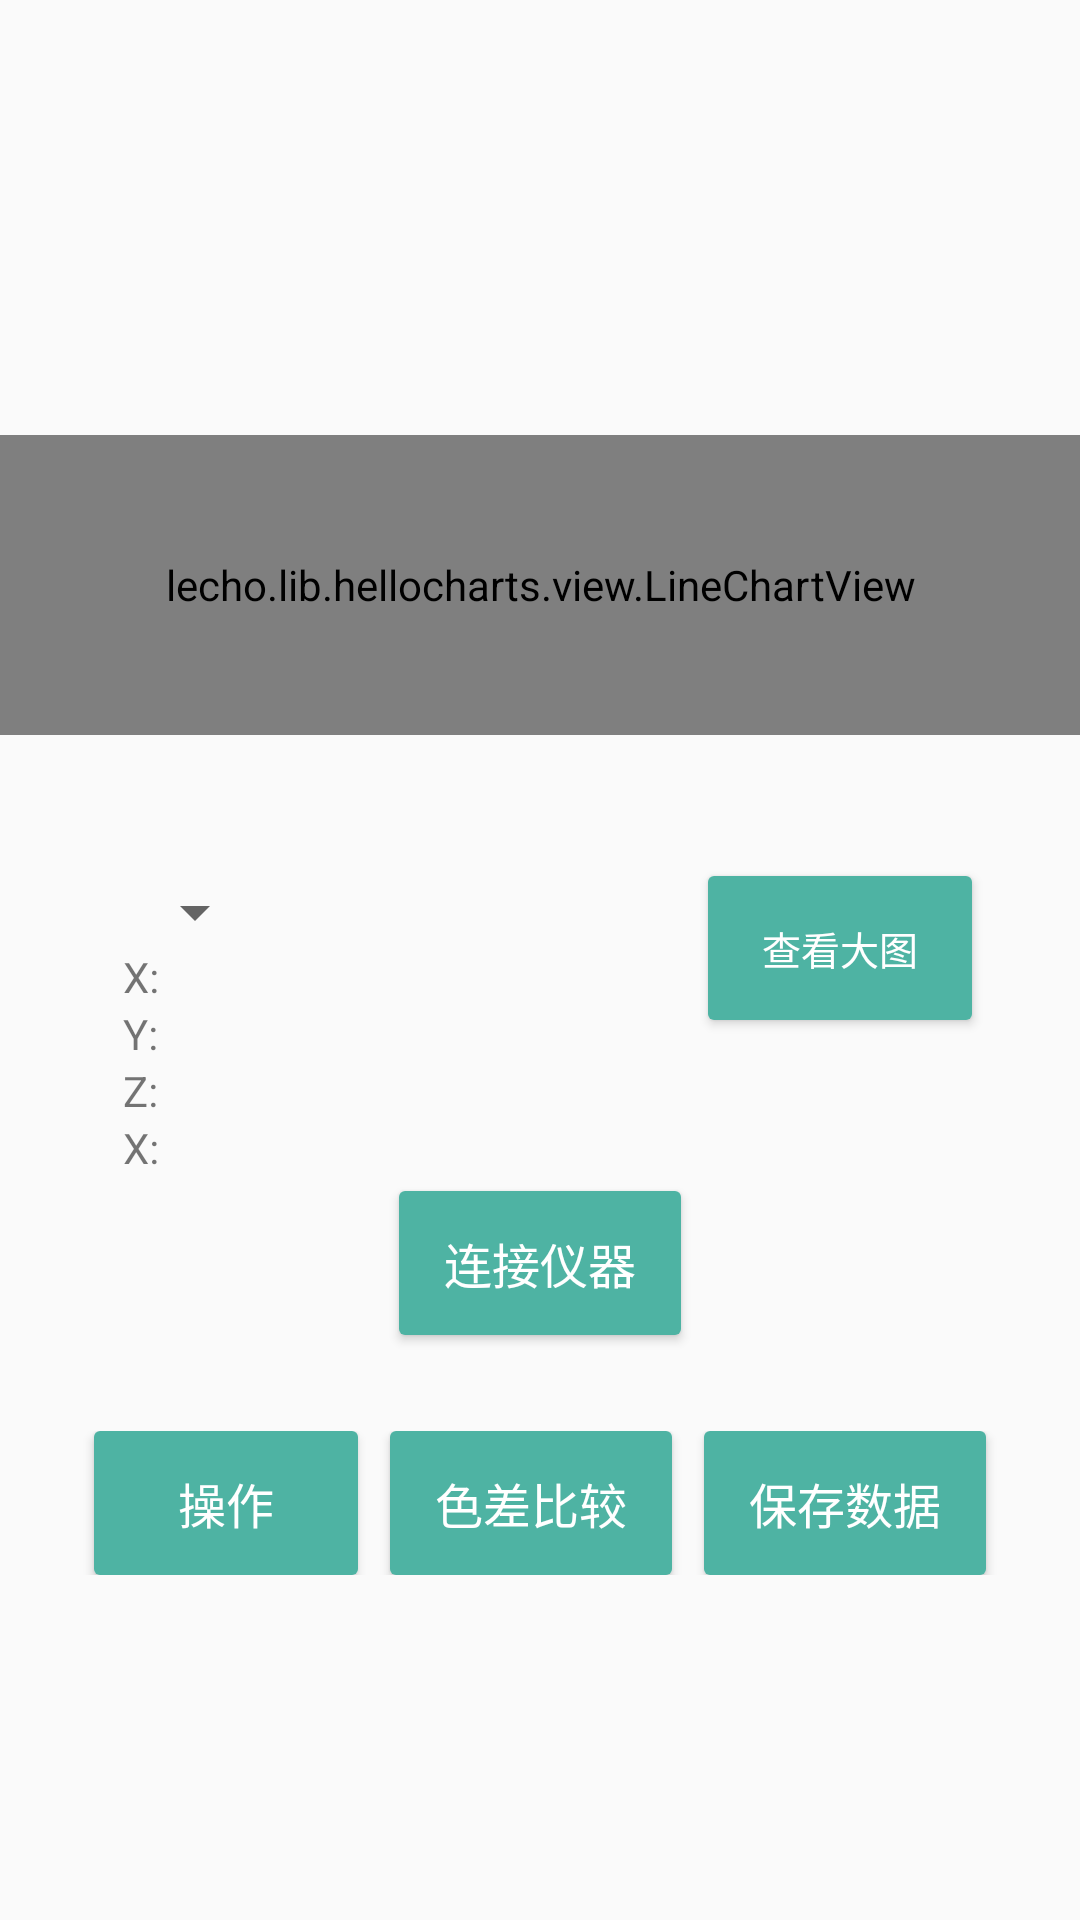

Reconstruct the res/layout file that produces this screen, plus the resources it refers to.
<!-- AndroidManifest.xml: application theme AppTheme -->
<!-- res/layout/fragment_second.xml -->
<?xml version="1.0" encoding="utf-8"?>
<LinearLayout xmlns:android="http://schemas.android.com/apk/res/android"
              android:orientation="vertical"
              android:layout_width="match_parent"
              android:layout_height="match_parent"
              android:gravity="center"
    >
    <lecho.lib.hellocharts.view.LineChartView
        android:id="@+id/chart_second"
        android:layout_width="match_parent"
        android:layout_marginTop="30dp"
        android:layout_height="300px"
        />

    <RelativeLayout
        android:layout_width="match_parent"
        android:layout_height="200dp"
        android:layout_margin="16dp"
        >

        <LinearLayout
            android:layout_width="wrap_content"
            android:layout_height="wrap_content"
            android:orientation="vertical"
            android:id="@+id/linearLayout"
            android:layout_below="@+id/spinner"
            android:layout_alignStart="@+id/spinner">
           <TextView
               android:layout_width="wrap_content"
               android:layout_height="wrap_content"
               android:text="X:"/>
           <TextView
               android:layout_width="wrap_content"
               android:layout_height="wrap_content"
               android:text="Y:"/>
           <TextView
               android:layout_width="wrap_content"
               android:layout_height="wrap_content"
               android:text="Z:"/>
           <TextView
               android:layout_width="wrap_content"
               android:layout_height="wrap_content"
               android:text="X:"/>

       </LinearLayout>

        <Button
            android:layout_width="wrap_content"
            android:layout_height="wrap_content"
            style="@style/myBaseButton"
            android:text="查看大图"
            android:textSize="13dp"
            android:id="@+id/bt_showdialog_second"
            android:layout_alignTop="@+id/spinner"
            android:layout_alignParentEnd="true"
            android:layout_marginEnd="20dp"/>

        <Button
            android:id="@+id/bt_connection_fragment2"
            android:layout_width="wrap_content"
            android:layout_height="wrap_content"
            style="@style/myBaseButton"
            android:text="连接仪器"
            android:visibility="visible"
            android:layout_marginBottom="16dp"
            android:layout_alignParentBottom="true"
            android:layout_centerHorizontal="true"/>

        <Spinner
            android:layout_width="wrap_content"
            android:layout_height="wrap_content"
            android:layout_weight="1"
            android:id="@+id/spinner"
            android:layout_marginTop="31dp"
            android:layout_alignParentTop="true"
            android:layout_alignParentStart="true"
            android:layout_marginStart="25dp"/>
    </RelativeLayout>

    <LinearLayout
        android:id="@+id/rl_after_connection_bluetooth"
        android:layout_width="match_parent"
        android:layout_height="wrap_content"
        android:layout_alignParentBottom="true"
        android:layout_centerHorizontal="true"
        android:gravity="center">

        <Button
            android:layout_width="wrap_content"
            android:layout_height="wrap_content"
            style="@style/myBaseButton"
            android:layout_alignParentBottom="true"
            android:layout_centerHorizontal="true"
            android:layout_marginRight="32px"
            android:text="操作"
           />

        <Button
            android:layout_width="wrap_content"
            android:layout_height="wrap_content"
            style="@style/myBaseButton"
            android:layout_alignParentBottom="true"
            android:layout_centerHorizontal="true"
            android:layout_marginRight="32px"
            android:text="色差比较"
            />

        <Button
            android:layout_width="wrap_content"
            android:layout_height="wrap_content"
            style="@style/myBaseButton"
            android:layout_alignParentBottom="true"
            android:layout_centerHorizontal="true"
            android:text="保存数据"
            />

    </LinearLayout>
</LinearLayout>
<!-- resources referenced by this layout -->
<resources>
  <style name="myBaseButton" parent="Base.TextAppearance.AppCompat.Button">
          <item name="android:background">@drawable/shape_btn_background_normal</item>
          <item name="android:gravity">center</item>
          <item name="android:textColor">@color/text_icons</item>
          <item name="android:textSize">@dimen/button_textsize</item>
          
      </style>
  <style name="AppTheme" parent="AppTheme.Base">
          
          <item name="windowActionBar">false</item>
          <item name="android:windowNoTitle">true</item>
      </style>
  <!-- drawable shape_btn_background_normal (drawable) -->
  <?xml version="1.0" encoding="utf-8"?>
  <shape xmlns:android="http://schemas.android.com/apk/res/android">
      //背景渐变
      
          
          
          
      //描边
      
          
          
      //圆角
      <corners android:radius="2dp"/>
      //内缩
      <padding
          android:bottom="10dp"
          android:left="15dp"
          android:right="15dp"
          android:top="10dp"/>
      <solid android:color="@color/colorPrimary"></solid>
  </shape>
  <color name="text_icons">#ffffff</color>
  <dimen name="button_textsize">16sp</dimen>
  <style name="AppTheme.Base" parent="Theme.AppCompat.DayNight.NoActionBar">
          <item name="colorPrimaryDark">@color/colorPrimaryDark</item>
          <item name="colorPrimary">@color/colorPrimary</item>
          <item name="colorAccent">@color/colorAccent</item>
          <item name="android:windowContentTransitions">true</item>
          <item name="android:buttonStyle">@style/Widget.AppCompat.Button.Colored</item>
      </style>
  <color name="colorPrimary">#4eb3a3</color>
  <color name="colorPrimaryDark">#3ea393</color>
  <color name="colorAccent">#ff7072</color>
</resources>
